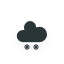
t = 0.00 s
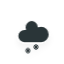
t = 1.20 s
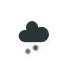
t = 1.45 s
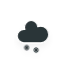
t = 2.20 s
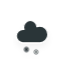
t = 2.83 s
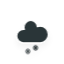
t = 3.45 s

The animated SVG that drew these frames (rendered in a browser with its animation timeline set to each time). Animation: 2 CSS @keyframes rules; one cycle of 4.20 s, repeats indefinitely.

<svg xmlns="http://www.w3.org/2000/svg" xmlns:xlink="http://www.w3.org/1999/xlink" version="1.1" width="64" height="64" viewbox="0 0 64 64">
    <defs fill="#000000">
        <filter id="blur" width="200%" height="200%" fill="#000000">
            <feGaussianBlur in="SourceAlpha" stdDeviation="3" fill="#000000"/>
            <feOffset dx="0" dy="4" result="offsetblur" fill="#000000"/>
            <feComponentTransfer fill="#000000">
                <feFuncA type="linear" slope="0.05" fill="#000000"/>
            </feComponentTransfer>
            <feMerge fill="#000000"> 
                <feMergeNode fill="#000000"/>
                <feMergeNode in="SourceGraphic" fill="#000000"/> 
            </feMerge>
        </filter>
        <style type="text/css"><![CDATA[
/*
** CLOUDS
*/
@keyframes am-weather-cloud-2 {
  0% {
    -webkit-transform: translate(0px,0px);
       -moz-transform: translate(0px,0px);
        -ms-transform: translate(0px,0px);
            transform: translate(0px,0px);
  }

  50% {
    -webkit-transform: translate(2px,0px);
       -moz-transform: translate(2px,0px);
        -ms-transform: translate(2px,0px);
            transform: translate(2px,0px);
  }

  100% {
    -webkit-transform: translate(0px,0px);
       -moz-transform: translate(0px,0px);
        -ms-transform: translate(0px,0px);
            transform: translate(0px,0px);
  }
}

.am-weather-cloud-2 {
  -webkit-animation-name: am-weather-cloud-2;
     -moz-animation-name: am-weather-cloud-2;
          animation-name: am-weather-cloud-2;
  -webkit-animation-duration: 3s;
     -moz-animation-duration: 3s;
          animation-duration: 3s;
  -webkit-animation-timing-function: linear;
     -moz-animation-timing-function: linear;
          animation-timing-function: linear;
  -webkit-animation-iteration-count: infinite;
     -moz-animation-iteration-count: infinite;
          animation-iteration-count: infinite;
}

/*
** SNOW
*/
@keyframes am-weather-snow {
  0% {
    -webkit-transform: translateX(0) translateY(0);
       -moz-transform: translateX(0) translateY(0);
        -ms-transform: translateX(0) translateY(0);
            transform: translateX(0) translateY(0);
  }

  33.33% {
    -webkit-transform: translateX(-1.2px) translateY(2px);
       -moz-transform: translateX(-1.2px) translateY(2px);
        -ms-transform: translateX(-1.2px) translateY(2px);
            transform: translateX(-1.2px) translateY(2px);
  }

  66.66% {
    -webkit-transform: translateX(1.4px) translateY(4px);
       -moz-transform: translateX(1.4px) translateY(4px);
        -ms-transform: translateX(1.4px) translateY(4px);
            transform: translateX(1.4px) translateY(4px);
    opacity: 1;
  }

  100% {
    -webkit-transform: translateX(-1.6px) translateY(6px);
       -moz-transform: translateX(-1.6px) translateY(6px);
        -ms-transform: translateX(-1.6px) translateY(6px);
            transform: translateX(-1.6px) translateY(6px);
    opacity: 0;
  }
}

.am-weather-snow-1 {
  -webkit-animation-name: am-weather-snow;
     -moz-animation-name: am-weather-snow;
      -ms-animation-name: am-weather-snow;
          animation-name: am-weather-snow;
  -webkit-animation-duration: 2s;
     -moz-animation-duration: 2s;
      -ms-animation-duration: 2s;
          animation-duration: 2s;
  -webkit-animation-timing-function: linear;
     -moz-animation-timing-function: linear;
      -ms-animation-timing-function: linear;
          animation-timing-function: linear;
  -webkit-animation-iteration-count: infinite;
     -moz-animation-iteration-count: infinite;
      -ms-animation-iteration-count: infinite;
          animation-iteration-count: infinite;
}

.am-weather-snow-2 {
  -webkit-animation-name: am-weather-snow;
     -moz-animation-name: am-weather-snow;
      -ms-animation-name: am-weather-snow;
          animation-name: am-weather-snow;
  -webkit-animation-delay: 1.2s;
     -moz-animation-delay: 1.2s;
      -ms-animation-delay: 1.2s;
          animation-delay: 1.2s;
  -webkit-animation-duration: 2s;
     -moz-animation-duration: 2s;
      -ms-animation-duration: 2s;
          animation-duration: 2s;
  -webkit-animation-timing-function: linear;
     -moz-animation-timing-function: linear;
      -ms-animation-timing-function: linear;
          animation-timing-function: linear;
  -webkit-animation-iteration-count: infinite;
     -moz-animation-iteration-count: infinite;
      -ms-animation-iteration-count: infinite;
          animation-iteration-count: infinite;
}

        ]]></style>
    </defs>
    <g filter="url(#blur)" id="snowy-5">
        <g transform="translate(20,10)">
            <g class="am-weather-cloud-2">
                <path d="M47.7,35.4c0-4.6-3.7-8.2-8.2-8.2c-1,0-1.9,0.2-2.8,0.5c-0.3-3.4-3.1-6.2-6.6-6.2c-3.7,0-6.7,3-6.7,6.7c0,0.8,0.2,1.6,0.4,2.3    c-0.3-0.1-0.7-0.1-1-0.1c-3.7,0-6.7,3-6.7,6.7c0,3.6,2.9,6.6,6.5,6.7l17.2,0C44.2,43.3,47.7,39.8,47.7,35.4z" fill="#2c3639" stroke="white" stroke-linejoin="round" stroke-width="1.2" transform="translate(-20,-11)"/>
            </g>
            <g class="am-weather-snow-1">
                <g transform="translate(7,28)">
                    <line fill="none" stroke="#2c3639" stroke-linecap="round" stroke-width="1.2" transform="translate(0,9), rotate(0)" x1="0" x2="0" y1="-2.5" y2="2.5"/>
                    <line fill="none" stroke="#2c3639" stroke-linecap="round" stroke-width="1" transform="translate(0,9), rotate(45)" x1="0" x2="0" y1="-2.5" y2="2.5"/>
                    <line fill="none" stroke="#2c3639" stroke-linecap="round" stroke-width="1" transform="translate(0,9), rotate(90)" x1="0" x2="0" y1="-2.5" y2="2.5"/>
                    <line fill="none" stroke="#2c3639" stroke-linecap="round" stroke-width="1" transform="translate(0,9), rotate(135)" x1="0" x2="0" y1="-2.5" y2="2.5"/>
                </g>
            </g>
            <g class="am-weather-snow-2">
                <g transform="translate(16,28)">
                    <line fill="none" stroke="#2c3639" stroke-linecap="round" stroke-width="1.2" transform="translate(0,9), rotate(0)" x1="0" x2="0" y1="-2.5" y2="2.5"/>
                    <line fill="none" stroke="#2c3639" stroke-linecap="round" stroke-width="1" transform="translate(0,9), rotate(45)" x1="0" x2="0" y1="-2.5" y2="2.5"/>
                    <line fill="none" stroke="#2c3639" stroke-linecap="round" stroke-width="1" transform="translate(0,9), rotate(90)" x1="0" x2="0" y1="-2.5" y2="2.5"/>
                    <line fill="none" stroke="#2c3639" stroke-linecap="round" stroke-width="1" transform="translate(0,9), rotate(135)" x1="0" x2="0" y1="-2.5" y2="2.5"/>
                </g>
            </g>
        </g>
    </g>
</svg>